Dataset: datasetv4 (GitHub, esquiveloilime/CB_frutas). Classes: limon, mango, melon, pepino, pina, platano.

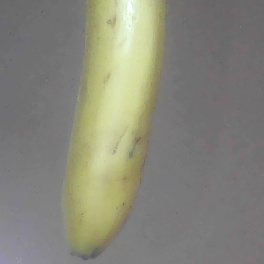
Label: platano

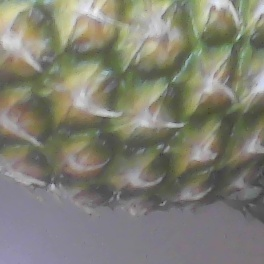
Label: pina

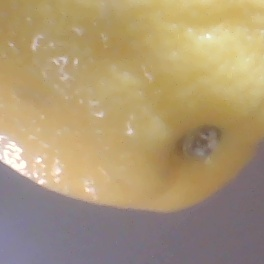
Label: limon

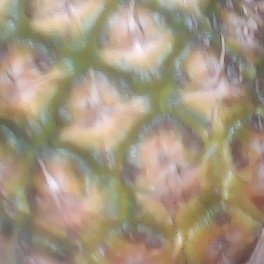
Label: pina

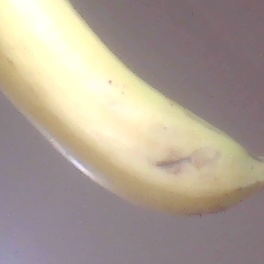
Label: platano

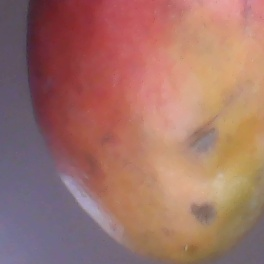
Label: mango
